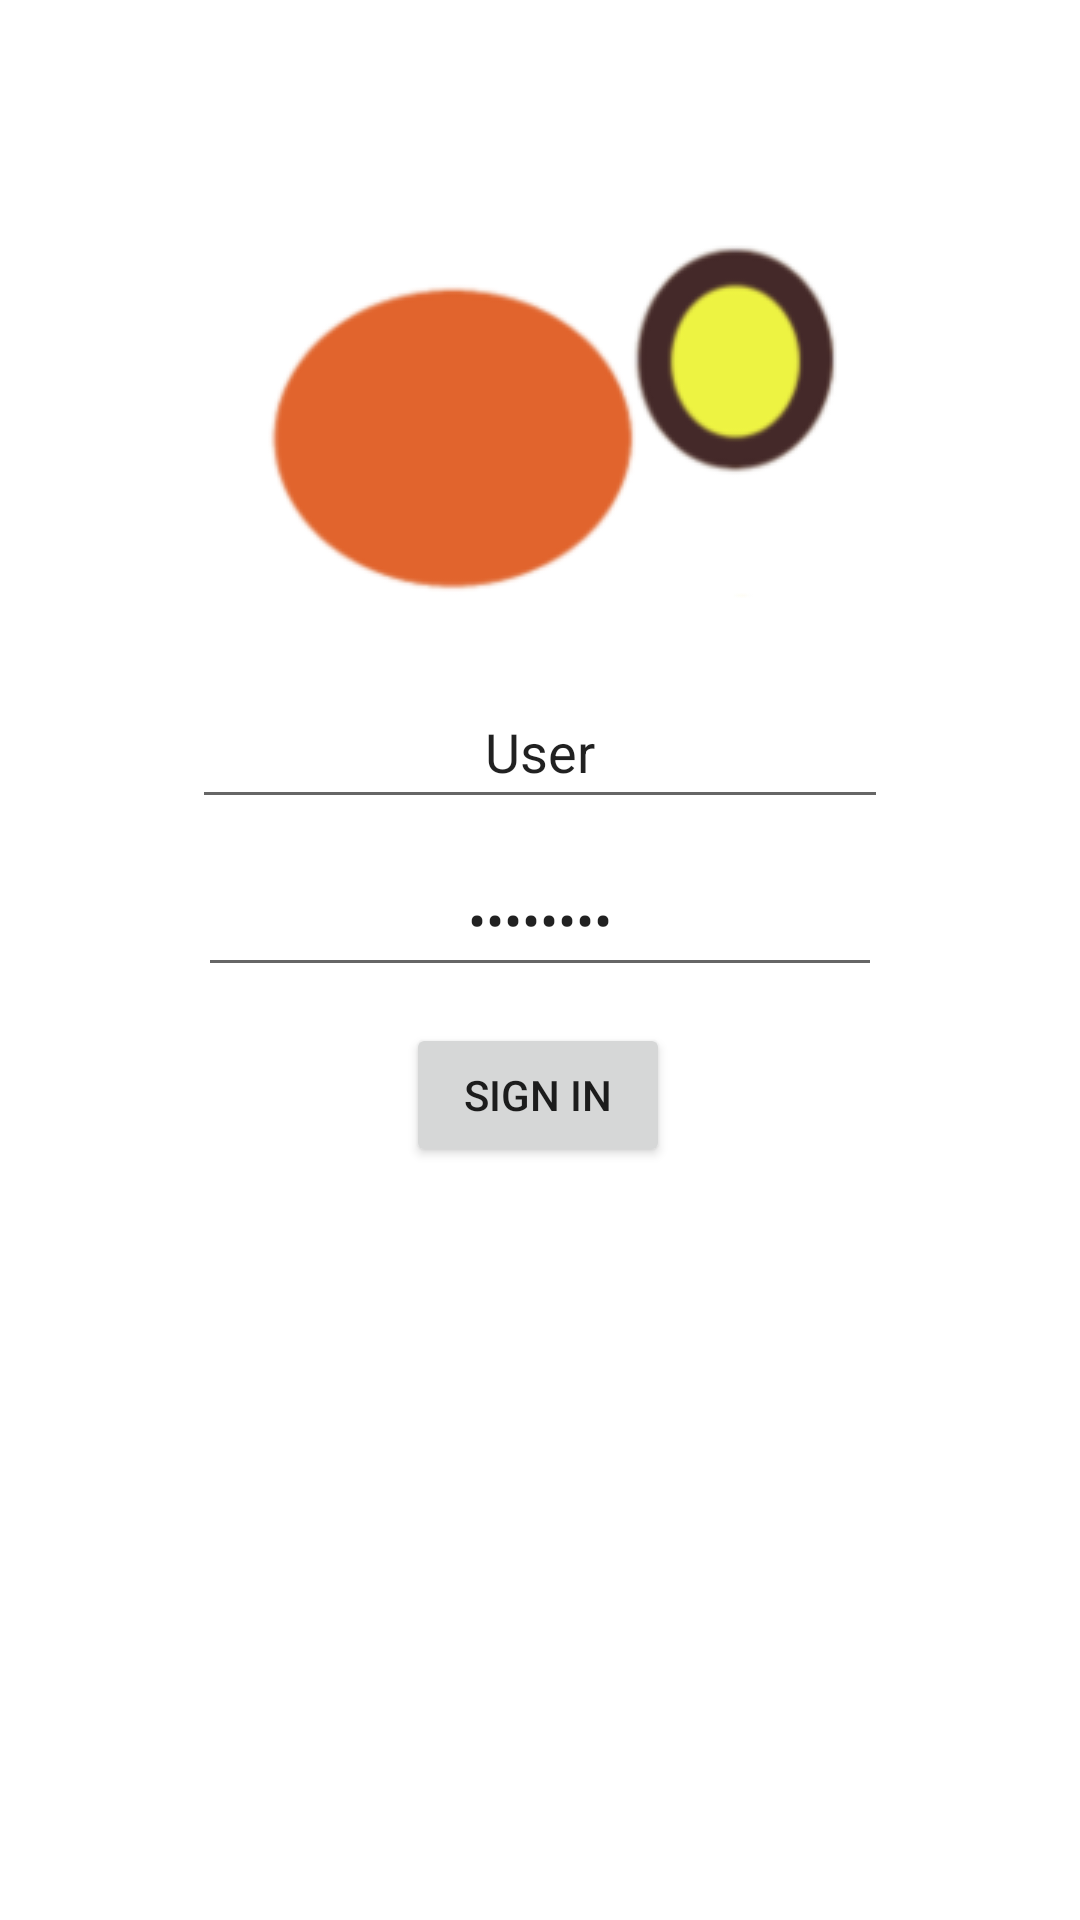

Reconstruct the res/layout file that produces this screen, plus the resources it refers to.
<!-- AndroidManifest.xml: application theme Theme.CatsabMobile -->
<!-- res/layout/fragment_first.xml -->
<?xml version="1.0" encoding="utf-8"?>
<androidx.constraintlayout.widget.ConstraintLayout xmlns:android="http://schemas.android.com/apk/res/android"
    xmlns:app="http://schemas.android.com/apk/res-auto"
    xmlns:tools="http://schemas.android.com/tools"
    android:layout_width="match_parent"
    android:layout_height="match_parent"
    tools:context=".FirstFragment">

    <EditText
        android:id="@+id/passwordId"
        android:layout_width="228dp"
        android:layout_height="48dp"
        android:layout_marginTop="8dp"
        android:inputType="textPassword"
        android:text="TextView"
        android:textAlignment="center"
        app:layout_constraintEnd_toEndOf="parent"
        app:layout_constraintStart_toStartOf="parent"
        app:layout_constraintTop_toBottomOf="@+id/userId" />

    <ImageView
        android:id="@+id/imageView"
        android:layout_width="wrap_content"
        android:layout_height="wrap_content"
        android:layout_marginTop="69dp"
        android:src="@drawable/catsab_icon"
        app:layout_constraintEnd_toEndOf="parent"
        app:layout_constraintHorizontal_bias="0.5"
        app:layout_constraintStart_toStartOf="parent"
        app:layout_constraintTop_toTopOf="parent" />

    <EditText
        android:id="@+id/userId"
        android:layout_width="232dp"
        android:layout_height="48dp"
        android:layout_marginTop="12dp"
        android:inputType="textEmailAddress"
        android:text="@string/text_view_text"
        android:textAlignment="center"
        app:layout_constraintEnd_toEndOf="parent"
        app:layout_constraintStart_toStartOf="parent"
        app:layout_constraintTop_toBottomOf="@+id/imageView" />

    <Button
        android:id="@+id/button_first"
        android:layout_width="wrap_content"
        android:layout_height="wrap_content"
        android:layout_marginTop="12dp"
        android:text="@string/signin"
        app:layout_constraintEnd_toEndOf="parent"
        app:layout_constraintHorizontal_bias="0.498"
        app:layout_constraintStart_toStartOf="parent"
        app:layout_constraintTop_toBottomOf="@+id/passwordId" />

</androidx.constraintlayout.widget.ConstraintLayout>
<!-- resources referenced by this layout -->
<resources>
  <!-- drawable catsab_icon: png bitmap (drawable, 8487 bytes) -->
  <string name="signin">Sign in</string>
  <string name="text_view_text">User</string>
  <style name="Theme.CatsabMobile" parent="Theme.MaterialComponents.DayNight.DarkActionBar">
          
          <item name="colorPrimary">@color/purple_500</item>
          <item name="colorPrimaryVariant">@color/purple_700</item>
          <item name="colorOnPrimary">@color/white</item>
          
          <item name="colorSecondary">@color/teal_200</item>
          <item name="colorSecondaryVariant">@color/teal_700</item>
          <item name="colorOnSecondary">@color/black</item>
          
          <item name="android:statusBarColor">?attr/colorPrimaryVariant</item>
          
      </style>
  <!-- not gathered from this repository: default colours our renderer supplied (Android Studio template values) -->
  <color name="purple_500">#FF6200EE</color>
  <color name="purple_700">#FF3700B3</color>
  <color name="teal_200">#FF03DAC5</color>
  <color name="teal_700">#FF018786</color>
  <color name="black">#FF000000</color>
  <color name="white">#FFFFFFFF</color>
</resources>
